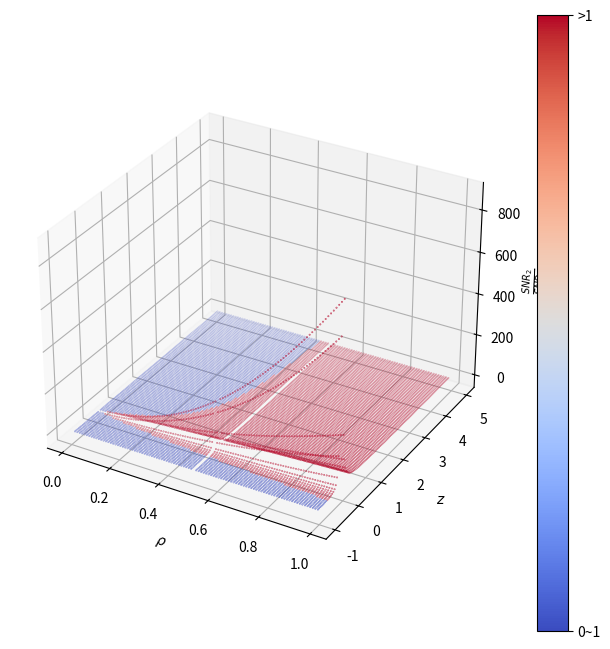

The script that saved this image:
import numpy as np
import matplotlib.pyplot as plt
from matplotlib import cm

# For Detectability With Metadata
rho = np.setdiff1d(np.around(np.arange(0, 1, 0.01), 2), np.array([0, 0.5]))
z = np.setdiff1d(np.around(np.arange(-1, 5, 0.05), 2), np.array([-1, 0]))
X, Y = np.meshgrid(rho, z)
R = 4*np.power(X, 2)*np.power(Y+1, 3)/(np.power(Y, 2)*(Y+1+np.sqrt(1+(np.power(Y, 2)+2*Y)*np.power(1-2*X, 2))))
print(np.inf in R)
# color set
# between_0to1 = ['#FA0202' if i else '' for i in np.logical_and(R < 1, R > 0).tolist()]
# between_neg1to0 = ['#041AFC' if i else '' for i in np.logical_and(R < 0, R > -1).tolist()]
# below_neg1 = ['#B6BFFF' if i else '' for i in (R < -1).tolist()]
# above_1 = ['#FFB1B1' if i else '' for i in (R > 1).tolist()]
C = np.zeros(np.shape(R))
for i in range(np.size(z)):
    for j in range(np.size(rho)):
        if 0 < R[i, j] < 1:
            C[i, j] = 2
        elif -1 < R[i, j] < 0:
            C[i, j] = 1
        elif R[i, j] <= -1:
            C[i, j] = 0
        elif R[i, j] >= 1:
            C[i, j] = 3
        else:
            pass

fig = plt.figure(figsize=(8, 8))
widths = [4]
heights = [4]
spec5 = fig.add_gridspec(ncols=1, nrows=1, width_ratios=widths, height_ratios=heights)
row = 0
col = 0
ax = fig.add_subplot(spec5[row, col], projection='3d')
print(np.shape(X), np.shape(Y), np.shape(R))
print(np.shape(C))
p = ax.scatter3D(X, Y, R, s=0.1, c=C, cmap=cm.coolwarm)
ax.set_xlabel(r'$\rho$')
ax.set_ylabel(r'$z$')
ax.set_zlabel(r'$\frac{SNR_2}{SNR_3}$')
cbar = plt.colorbar(p, ticks=[2, 3])
cbar.ax.set_yticklabels(['0~1', '>1'])
plt.show()
